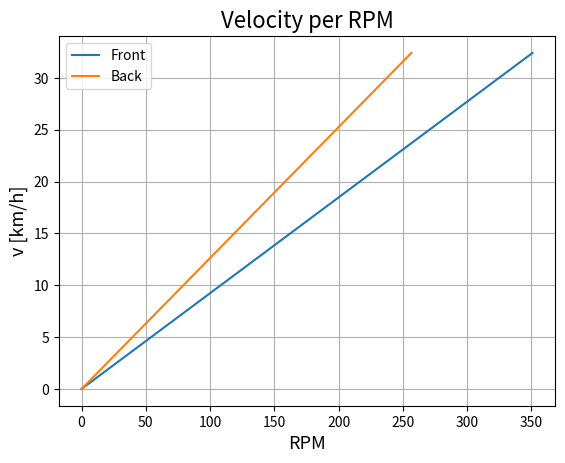

Write the Python code that produced this figure.
import math
import matplotlib.pyplot as plt

d_front = 0.49  # diameter [m]
d_back = 0.67  # diameter [m]

u_front = d_front * math.pi  # circumference [m]
u_back = d_back * math.pi  # circumference [m]

v = list(range(0, 10, 1))  # velocities of interests [m/s]

rpm_front = []  # Empty list to fill
rpm_back = []  # Empty list to fill

for i in v:
    rpm_front.append((i/u_front)*60)  # rpm = velocity/circumference * 60
    rpm_back.append((i/u_back)*60)  # rpm = velocity/circumference * 60

v_kmh = [value * 3.6 for value in v]  # velocity in km/h

fig = plt.figure(1)
plt.plot(rpm_front, v_kmh)
plt.plot(rpm_back, v_kmh)
plt.title("Velocity per RPM", fontsize='16')
plt.xlabel("RPM",fontsize='13')
plt.ylabel("v [km/h]",fontsize='13')
plt.legend(('Front', 'Back'), loc='best')
plt.grid()
plt.show()
